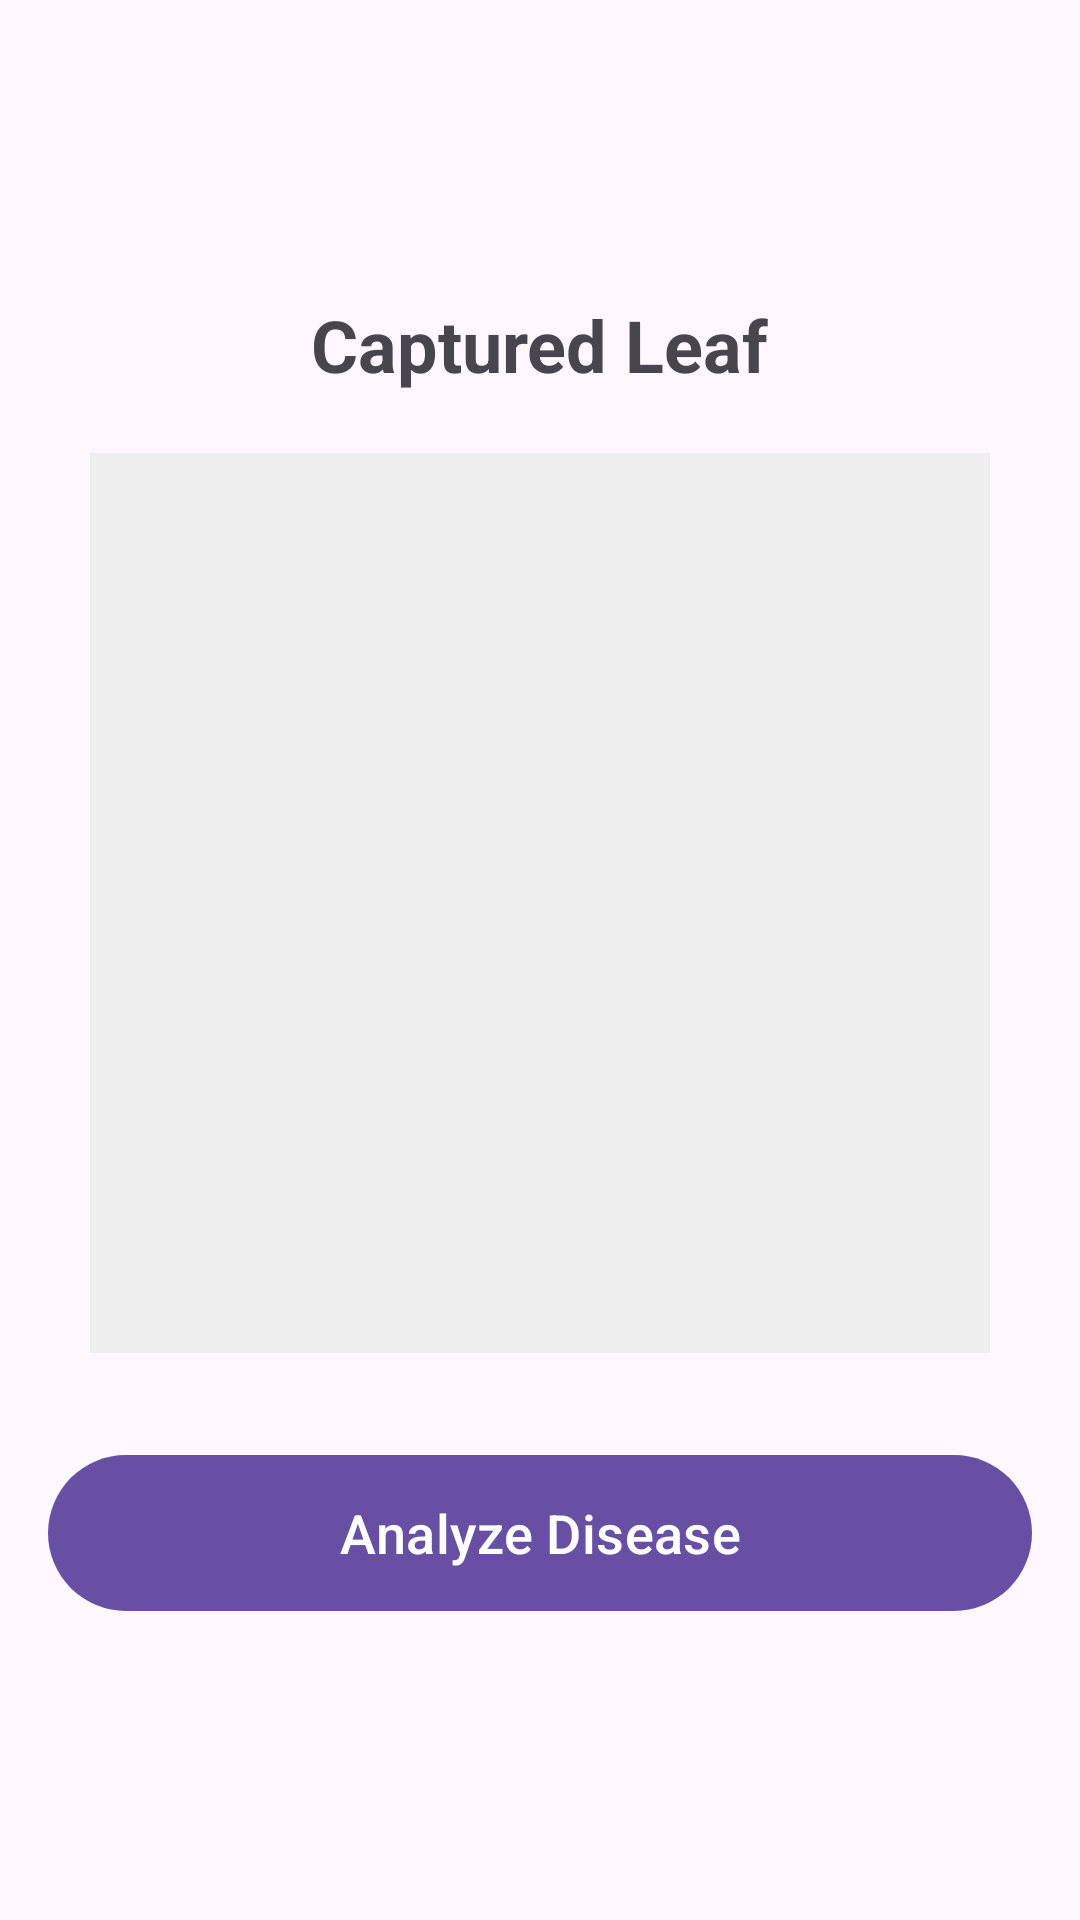

Layout XML and referenced resources for this Android screen:
<!-- AndroidManifest.xml: application theme Theme.AgriEye_Main -->
<!-- res/layout/activity_result.xml -->
<?xml version="1.0" encoding="utf-8"?>
<LinearLayout xmlns:android="http://schemas.android.com/apk/res/android"
    android:layout_width="match_parent"
    android:layout_height="match_parent"
    android:orientation="vertical"
    android:gravity="center"
    android:padding="16dp">

    <TextView
        android:layout_width="wrap_content"
        android:layout_height="wrap_content"
        android:text="Captured Leaf"
        android:textSize="24sp"
        android:textStyle="bold"
        android:layout_marginBottom="20dp"/>

    <ImageView
        android:id="@+id/ivResultImage"
        android:layout_width="300dp"
        android:layout_height="300dp"
        android:background="#EEE"
        android:scaleType="fitCenter"
        android:layout_marginBottom="30dp"/>

    <Button
        android:id="@+id/btnAnalyze"
        android:layout_width="match_parent"
        android:layout_height="60dp"
        android:text="Analyze Disease"
        android:textSize="18sp"/>

</LinearLayout>
<!-- resources referenced by this layout -->
<resources>
  <style name="Theme.AgriEye_Main" parent="Base.Theme.AgriEye_Main" />
  <style name="Base.Theme.AgriEye_Main" parent="Theme.Material3.DayNight.NoActionBar">
          
          
      </style>
</resources>
